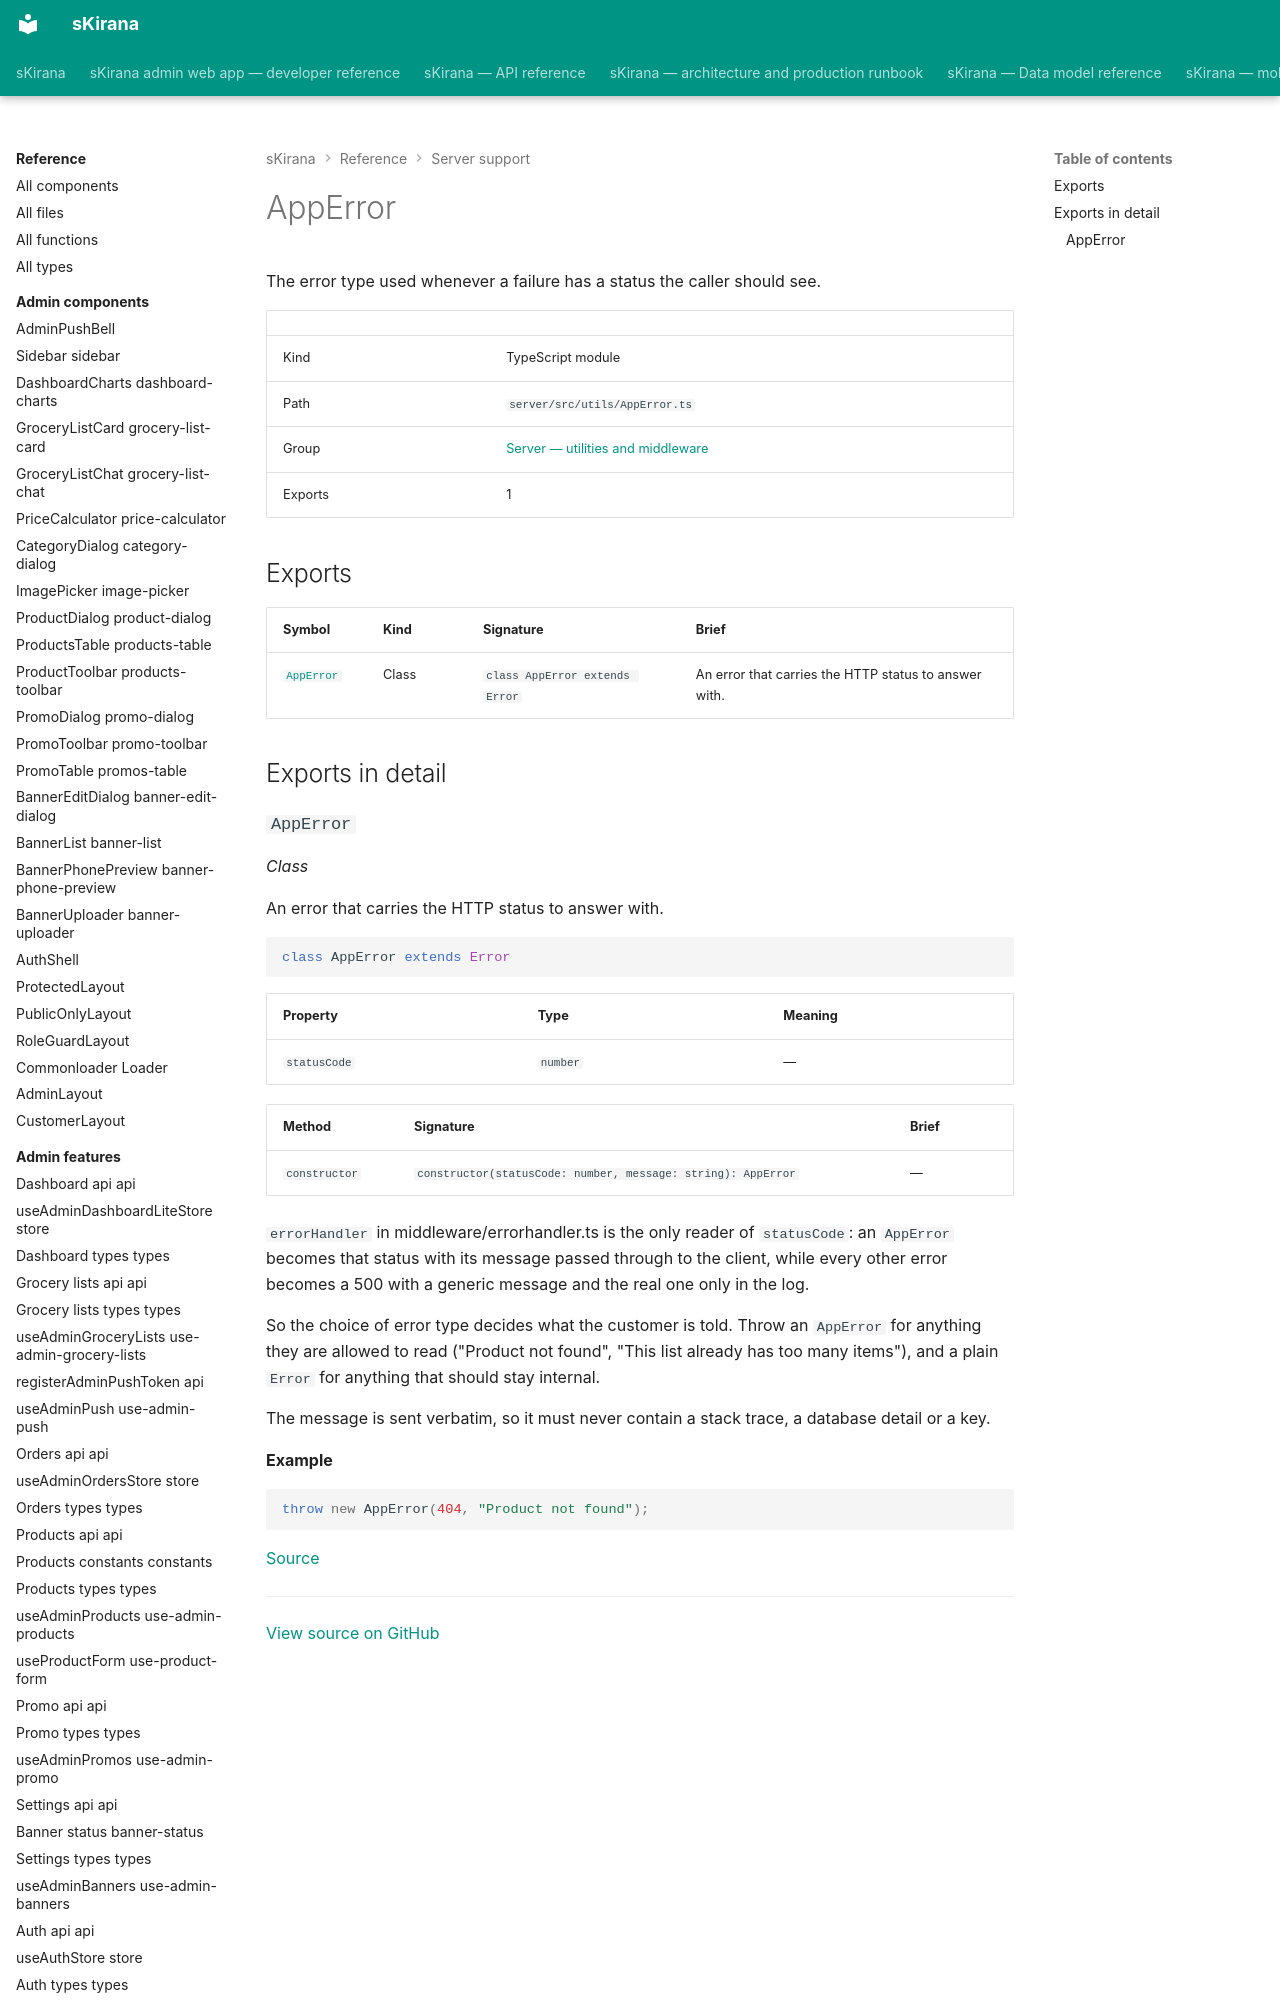

repository: shiv-anshu-gupta/TypeScriptProject · page: reference/server-support/utils-app-error/index.html · generator: mkdocs

# AppError

The error type used whenever a failure has a status the caller should see.

|  |  |
|---|---|
| Kind | TypeScript module |
| Path | `server/src/utils/AppError.ts` |
| Group | [Server — utilities and middleware](index.md) |
| Exports | 1 |

## Exports

| Symbol | Kind | Signature | Brief |
|---|---|---|---|
| [`AppError`](#class-app-error) | Class | `class AppError extends Error` | An error that carries the HTTP status to answer with. |
